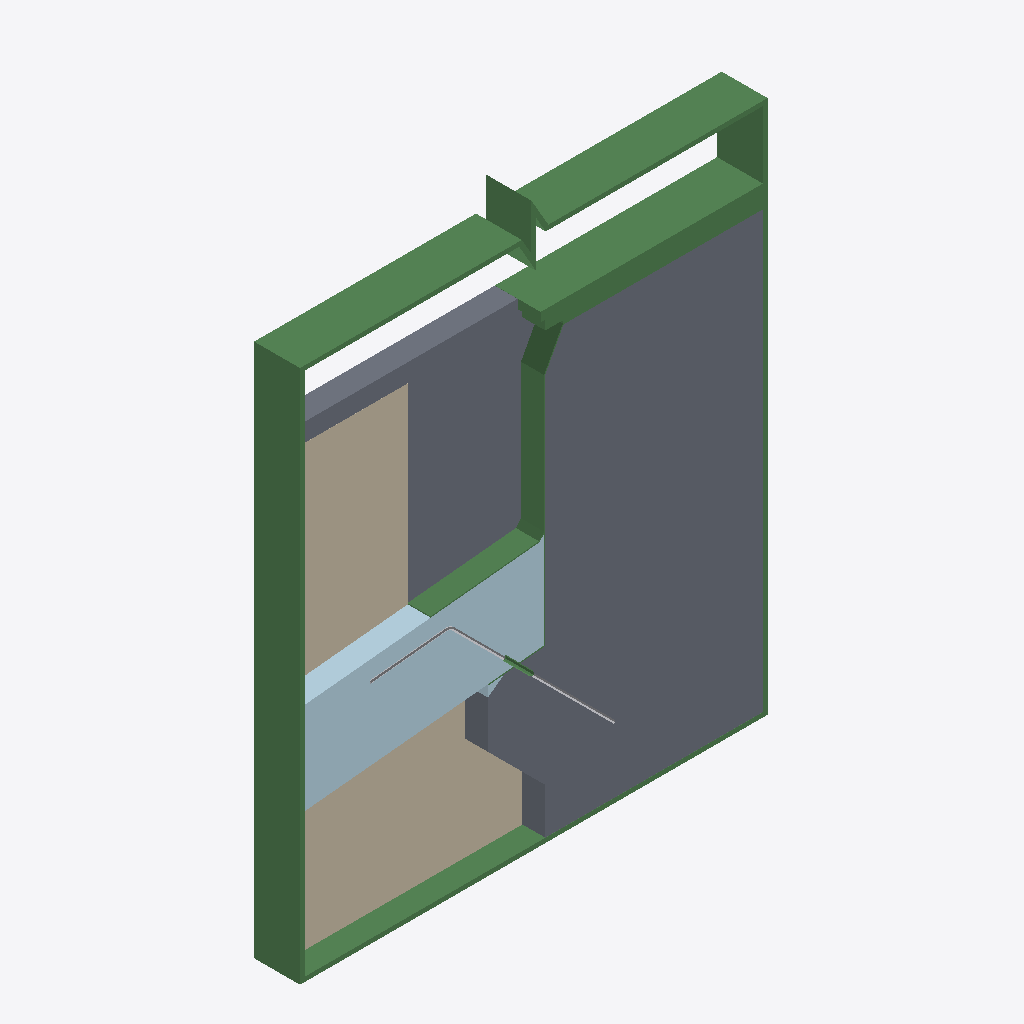
Isometric view of an IFC building model (IFC-SPF (STEP), schema IFC2X3, length unit millimetre), seen from the south-west, elements coloured by IFC class: 9 beams (green), 4 slabs (grey), 2 walls (beige), 2 plates (pale blue), 1 other element (light grey).
Extent 2.0 m × 0.2 m × 2.5 m (x, y, z). Storeys (1): Undefined at 0.00 m. Elements (19): 9 IfcBeam, 4 IfcSlab, 3 IfcPlate, 2 IfcWall, 1 IfcReinforcingBar.

HEADER;
FILE_DESCRIPTION(('ViewDefinition[CoordinationView_V2.0]','ExchangeRequirement[Structural, SurfaceGeometry]','Option [GridExport:On]','Option [Assemblies:Off]','Option [Bolts:On]','Option [Rebars:On]','Option [PourObjects:Off]','Option [Welds:Off]','Option [SurfaceTreatments:On]','Option [LocationBy:0]','Option [ViewColors:On]','Option [SectionedSpine:Off]','[2 more]'),'2;1');
FILE_NAME('SNACKS_Test5.ifc','2026-08-14T11:31:06',('SWECO\\NOULVE'),('Structural Designer'),'IFC Parser','Tekla Structures 2025 Service Pack 7, IFC Export','');
FILE_SCHEMA(('IFC2X3'));
ENDSEC;
DATA;
#37=IFCPROJECT('2YG0JLJLPAvRd9NM8hMiC$',#5,'Trimble',$,$,$,$,(#11),#36);
#39=IFCSITE('1KBIp_15H1JuZFkZMfSxIb',#5,'HERMAN TEST-MODELL',$,$,#38,$,$,.ELEMENT.,$,$,$,$,$);
#41=IFCBUILDING('2qnXj5QlnDpvgGoZzseUs_',#5,'Undefined',$,$,#40,$,$,.ELEMENT.,$,$,$);
#43=IFCBUILDINGSTOREY('09Zmb6wqH33AoobR5q1mOS',#5,'Undefined',$,$,#42,$,$,.ELEMENT.,0.0);
#1263=IFCSLAB('0iStnn$pr8XQu552a4lNv0',#44,'Landkar','200X1200',$,#1262,#1259,'ID2c737c71-ff3d-4885-ae05-142904bd7e40',.NOTDEFINED.);
#1142=IFCBEAM('1lZl77dxv14uAVA1eSAS9P',#44,'Ramme','PL200X20',$,#1141,#1138,'ID6f8ef1c7-9fbe-4113-829f-281a1c29c259');
#184=IFCWALL('0rT9MthBf5IeMCUfw6bdoE',#44,'Løsmasser_1','100X705',$,#183,#180,'ID357495b7-acba-454a-858c-7a9e86967c8e');
#924=IFCPLATE('32GwJFRST5zfSzg0zjwYkt',#44,'Overgangsplate','PL200X400',$,#923,#920,'IDc243a4cf-6dc7-45f6-973d-a80f6dea2bb7');
#99=IFCSLAB('3_DVwwmiTDOPC_EGQ7Pe6G',#44,'Løsmasser_2','100X577',$,#98,#94,'IDfe35feba-c2c7-4d61-933e-390687668190',.NOTDEFINED.);
#242=IFCWALL('35w9YbAC91EBy1$N0lPMO0',#44,'Løsmasser_1','100X550',$,#241,#238,'IDc5e898a5-28c2-4138-bf01-fd702f656600');
#673=IFCBEAM('3Qg0mvmEfFGvY8yX_yz6Zp',#44,'Asfaltdekker_slitelag','PL200X40',$,#672,#669,'IDdaa80c39-c0ea-4f43-9888-f21fbcf468f3');
#874=IFCBEAM('3b9VXYdaH9kQwF4hTLkE6M',#44,'Fuktisolering_(A3-2)','PL200X5',$,#873,#869,'IDe525f862-9e44-49b9-ae8f-12b755b8e196');
#330=IFCSLAB('03eaw4B4j5XRO5AK2zpnxk',#44,'Gjennomsiktig','100X40',$,#329,#326,'ID03a24e84-2c4b-4585-b605-2940bdcf1eee',.NOTDEFINED.);
#694=IFCBEAM('3vOHvLUKD86ANVuQ6w5XDr',#44,'Asfaltdekker_bindlag','PL200X40',$,#693,#690,'IDf9611e55-7943-4818-a5df-e1a1ba161375');
#291=IFCSLAB('2LVk1BhML7D80Urvy2_TN$',#44,'Gjennomsiktig','100X40',$,#290,#287,'ID957ee04b-ad65-4734-801e-d79f02f9d5ff',.NOTDEFINED.);
#467=IFCREINFORCINGBAR('1JhAg_Pi133wpdPC5wWcqh',#44,'Armering_Rustfritt',$,$,#466,#461,'ID53acaabe-66c0-430f-ace7-64c17a826d2b',$,12.0,0.0,$,.NOTDEFINED.,$);
#737=IFCBEAM('0gGRIgymD40uyw1wp$i6NG',#44,'Fuktisolering_(A3-4)','PL200X12',$,#736,#733,'ID2a41b4aa-f303-4403-8f3a-07acffb065d0');
#629=IFCBEAM('1sbnoJdwfB$gq4TcaGGWPG',#44,'Rissanvisende_fuge','PL200X40',$,#628,#625,'ID76971c93-9faa-4bfe-ad04-766910420650');
#578=IFCBEAM('3TINzEmW53HP_XgPtaGnsv',#44,'Krympeplast','D20',$,#577,#572,'IDdd497f4e-c201-4345-9fa1-a99de4431db9');
#787=IFCBEAM('0K6ltnwTb1ygGE7rPeVIsM',#44,'Kleber','PL200X5',$,#786,#783,'ID141afdf1-e9d9-41f2-a40e-1f56687d2d96');
#1026=IFCBEAM('1ltYPAgp59fPhuYedP7Pm_',#44,'Asfaltmembran','PL200X5',$,#1025,#1022,'ID6fde264a-ab31-49a5-9af8-8a89d91d9c3e');
#1185=IFCPLATE('3fe9G36mb9zfdsfAdhJRhG',#44,'Trekantlist','PL200X36',$,#1184,#1181,'IDe9a09403-1b09-49f6-99f6-a4a9eb4dbad0');
ENDSEC;
